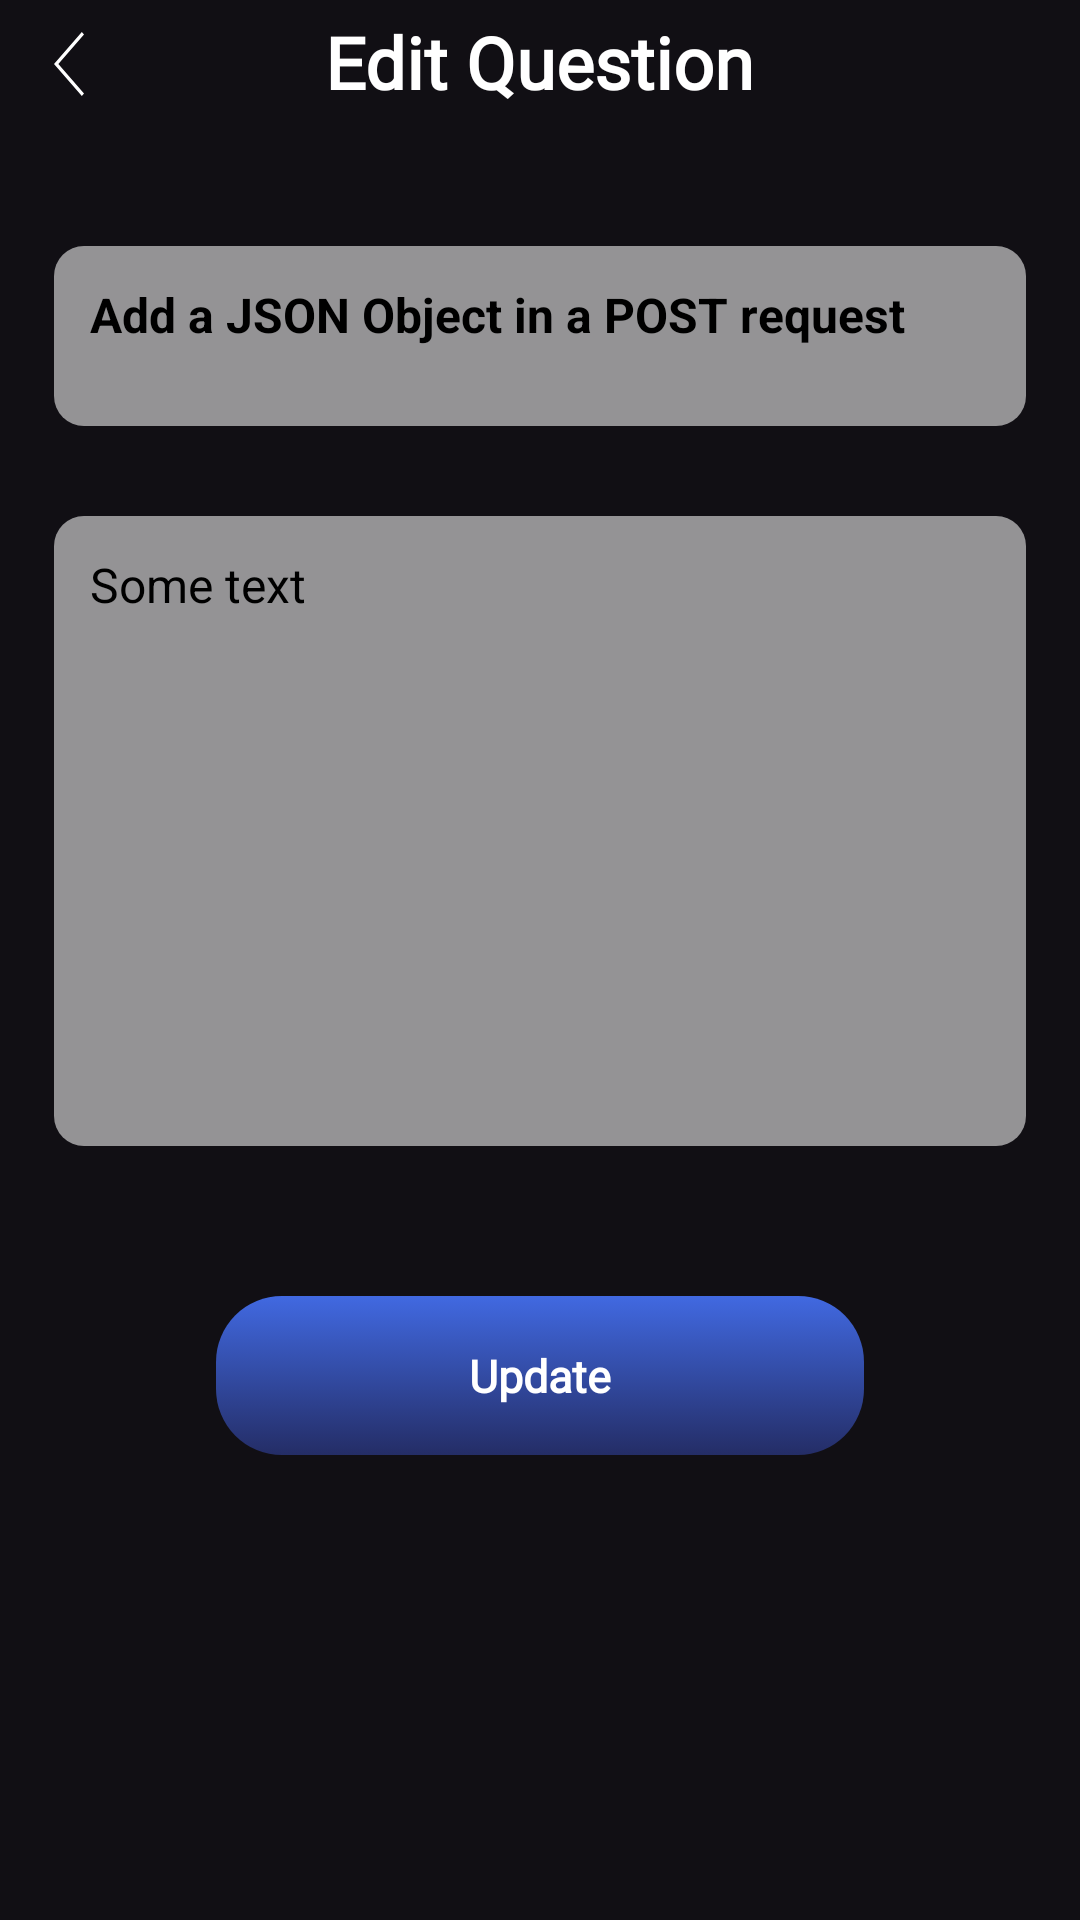

The Android layout XML behind this screen, and the referenced resources:
<!-- AndroidManifest.xml: application theme Theme.MAD_App -->
<!-- res/layout/fragment_update_inquiries.xml -->
<?xml version="1.0" encoding="utf-8"?>
<ScrollView xmlns:android="http://schemas.android.com/apk/res/android"
    xmlns:app="http://schemas.android.com/apk/res-auto"
    xmlns:tools="http://schemas.android.com/tools"
    android:layout_width="match_parent"
    android:layout_height="match_parent"
    android:background="@color/background"
    android:fadingEdge="vertical"
    android:fadingEdgeLength="250dp"
    android:fillViewport="true"
    android:scrollbars="none"
    tools:context=".UpdateInquiriesFragment">

    <androidx.constraintlayout.widget.ConstraintLayout
        android:layout_width="match_parent"
        android:layout_height="wrap_content"
        android:elevation="0dp"
        android:fitsSystemWindows="true">

        <ImageView
            android:id="@+id/back_button_settings"
            android:layout_width="wrap_content"
            android:layout_height="wrap_content"
            android:src="@drawable/back_button"
            app:layout_constraintBottom_toTopOf="@+id/guideline18"
            app:layout_constraintStart_toStartOf="@+id/guideline16" />

        <TextView
            android:id="@+id/editTextTextPersonName3"
            android:layout_width="wrap_content"
            android:layout_height="wrap_content"
            android:layout_marginBottom="-5dp"
            android:fontFamily="@font/roboto_regular"
            android:text="@string/edit_question"
            android:textColor="@color/white"
            android:textSize="24sp"
            android:textStyle="bold"
            app:layout_constraintBottom_toTopOf="@+id/guideline18"
            app:layout_constraintEnd_toEndOf="parent"
            app:layout_constraintStart_toStartOf="parent" />

        <EditText
            android:id="@+id/question_title_add"
            android:layout_width="0dp"
            android:layout_height="wrap_content"
            android:layout_marginTop="50dp"
            android:background="@drawable/edit_text_bg"
            android:gravity="start"
            android:text="Add a JSON Object in a POST request"
            android:maxLines="2"
            android:textStyle="bold"
            android:minHeight="60dp"
            android:padding="12dp"
            android:textColor="@color/black"
            android:textSize="16sp"
            app:layout_constraintEnd_toStartOf="@+id/guideline17"
            app:layout_constraintStart_toStartOf="@+id/guideline16"
            app:layout_constraintTop_toTopOf="@+id/guideline18" />

        <EditText
            android:id="@+id/question_details_add"
            android:layout_width="0dp"
            android:layout_height="wrap_content"
            android:layout_marginTop="30dp"
            android:background="@drawable/edit_text_bg"
            android:gravity="start"
            android:text="Some text"
            android:maxLines="10"
            android:minHeight="210dp"
            android:padding="12dp"
            android:textColor="@color/black"
            android:textSize="16sp"
            app:layout_constraintEnd_toStartOf="@+id/guideline17"
            app:layout_constraintStart_toStartOf="@+id/guideline16"
            app:layout_constraintTop_toBottomOf="@+id/question_title_add" />

        <androidx.appcompat.widget.AppCompatButton
            android:id="@+id/update_btn_question"
            android:layout_width="0dp"
            android:layout_height="53dp"
            android:layout_marginTop="50dp"
            android:background="@drawable/btn_bg"
            android:fontFamily="@font/roboto_regular"
            android:text="@string/update"
            android:textAllCaps="false"
            android:textColor="@color/white"
            android:textSize="15sp"
            android:textStyle="bold"
            app:layout_constraintEnd_toStartOf="@+id/guideline13"
            app:layout_constraintStart_toStartOf="@+id/guideline12"
            app:layout_constraintTop_toBottomOf="@+id/question_details_add" />

        <androidx.constraintlayout.widget.Guideline
            android:id="@+id/guideline16"
            android:layout_width="wrap_content"
            android:layout_height="wrap_content"
            android:orientation="vertical"
            app:layout_constraintGuide_percent="0.05" />

        <androidx.constraintlayout.widget.Guideline
            android:id="@+id/guideline17"
            android:layout_width="wrap_content"
            android:layout_height="wrap_content"
            android:orientation="vertical"
            app:layout_constraintGuide_percent="0.95" />

        <androidx.constraintlayout.widget.Guideline
            android:id="@+id/guideline18"
            android:layout_width="wrap_content"
            android:layout_height="wrap_content"
            android:orientation="horizontal"
            app:layout_constraintGuide_percent="0.05" />

        <androidx.constraintlayout.widget.Guideline
            android:id="@+id/guideline12"
            android:layout_width="wrap_content"
            android:layout_height="wrap_content"
            android:orientation="vertical"
            app:layout_constraintGuide_percent="0.20" />

        <androidx.constraintlayout.widget.Guideline
            android:id="@+id/guideline13"
            android:layout_width="wrap_content"
            android:layout_height="wrap_content"
            android:orientation="vertical"
            app:layout_constraintGuide_percent="0.80" />

    </androidx.constraintlayout.widget.ConstraintLayout>

</ScrollView>
<!-- resources referenced by this layout -->
<resources>
  <color name="background">#110f14</color>
  <color name="black">#FF000000</color>
  <color name="white">#FFFFFFFF</color>
  <!-- drawable back_button (drawable) -->
  <vector xmlns:android="http://schemas.android.com/apk/res/android"
      android:width="9.976dp"
      android:height="21.276dp"
      android:viewportWidth="9.976"
      android:viewportHeight="21.276">
    <path
        android:pathData="M9.254,21.276 L0,10.638 9.254,0l0.722,0.837 -8.526,9.8 8.526,9.8Z"
        android:fillColor="#fff"/>
  </vector>
  <!-- drawable btn_bg (drawable) -->
  <?xml version="1.0" encoding="utf-8"?>
  <selector xmlns:android="http://schemas.android.com/apk/res/android"
      android:shape="rectangle">
      <item android:state_pressed="true" >
          <shape android:shape="rectangle"  >
              <corners android:radius="22dip" />
              <stroke android:color="@null"/>
              <gradient android:angle="90" android:startColor="#242D66" android:endColor="#4169E1"  />
          </shape>
      </item>
      <item android:state_focused="true">
          <shape android:shape="rectangle">
              <corners android:radius="22dip" />
              <stroke android:color="@null"/>
              <gradient android:angle="90" android:startColor="#242D66" android:endColor="#4169E1"  />
          </shape>
      </item>
      <item >
          <shape android:shape="rectangle"  >
              <corners android:radius="22dip" />
              <stroke android:color="@null"/>
              <gradient android:angle="90" android:startColor="#242D66" android:endColor="#4169E1"  />
          </shape>
      </item>
  </selector>
  <!-- drawable edit_text_bg (drawable) -->
  <?xml version="1.0" encoding="utf-8"?>
  <selector xmlns:android="http://schemas.android.com/apk/res/android"
      android:shape="rectangle">
      <item android:state_pressed="true" >
          <shape android:shape="rectangle"  >
              <corners android:radius="10dip" />
              <stroke android:color="@null"/>
              <solid android:color="@color/edit_txt_bg"/>
          </shape>
      </item>
      <item android:state_focused="true">
          <shape android:shape="rectangle">
              <corners android:radius="10dip" />
              <stroke android:color="@null"/>
              <solid android:color="@color/edit_txt_bg"/>
          </shape>
      </item>
      <item >
          <shape android:shape="rectangle"  >
              <corners android:radius="10dip" />
              <stroke android:color="@null"/>
              <solid android:color="@color/edit_txt_bg"/>
          </shape>
      </item>
  
  </selector>
  <string name="edit_question">Edit Question</string>
  <string name="update">Update</string>
  <style name="Theme.MAD_App" parent="Theme.MaterialComponents.DayNight.NoActionBar">
          
          <item name="colorPrimary">@color/white</item>
          <item name="colorPrimaryVariant">@color/purple_700</item>
          <item name="colorOnPrimary">@color/white</item>
          
          <item name="colorSecondary">@color/background</item>
          <item name="colorSecondaryVariant">@color/teal_700</item>
          <item name="colorOnSecondary">@color/black</item>
          
          <item name="android:statusBarColor" tools:targetApi="l">?attr/colorPrimaryVariant</item>
          
          <item name="colorOnSurface">@color/white</item>
          <item name="colorError">@color/red</item>
          <item name="android:textColorPrimary">@color/white</item>
          <item name="android:windowTranslucentStatus">true</item>
          <item name="android:windowTranslucentNavigation">true</item>
          <item name="android:windowDisablePreview">true</item>
      </style>
  <color name="edit_txt_bg">#8CFFFFFF</color>
  <color name="purple_700">#FF3700B3</color>
  <color name="teal_700">#FF018786</color>
  <color name="red">#ff0000</color>
</resources>
